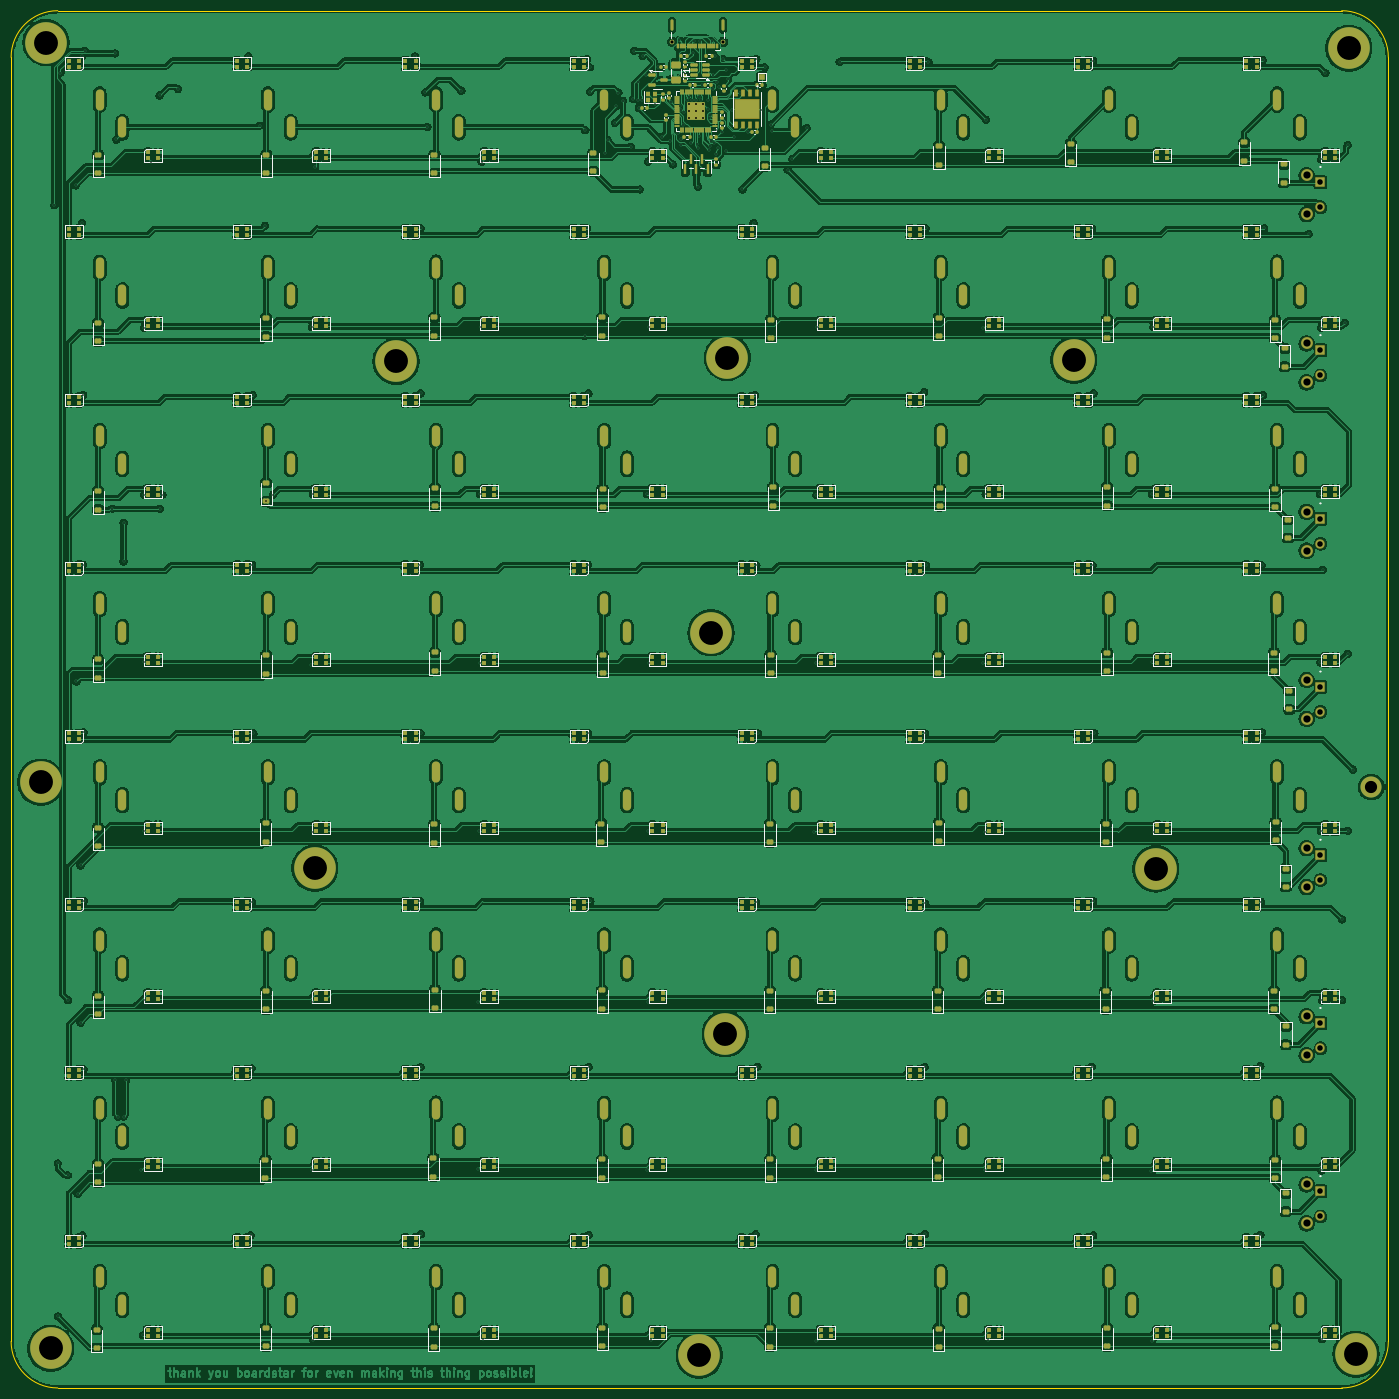
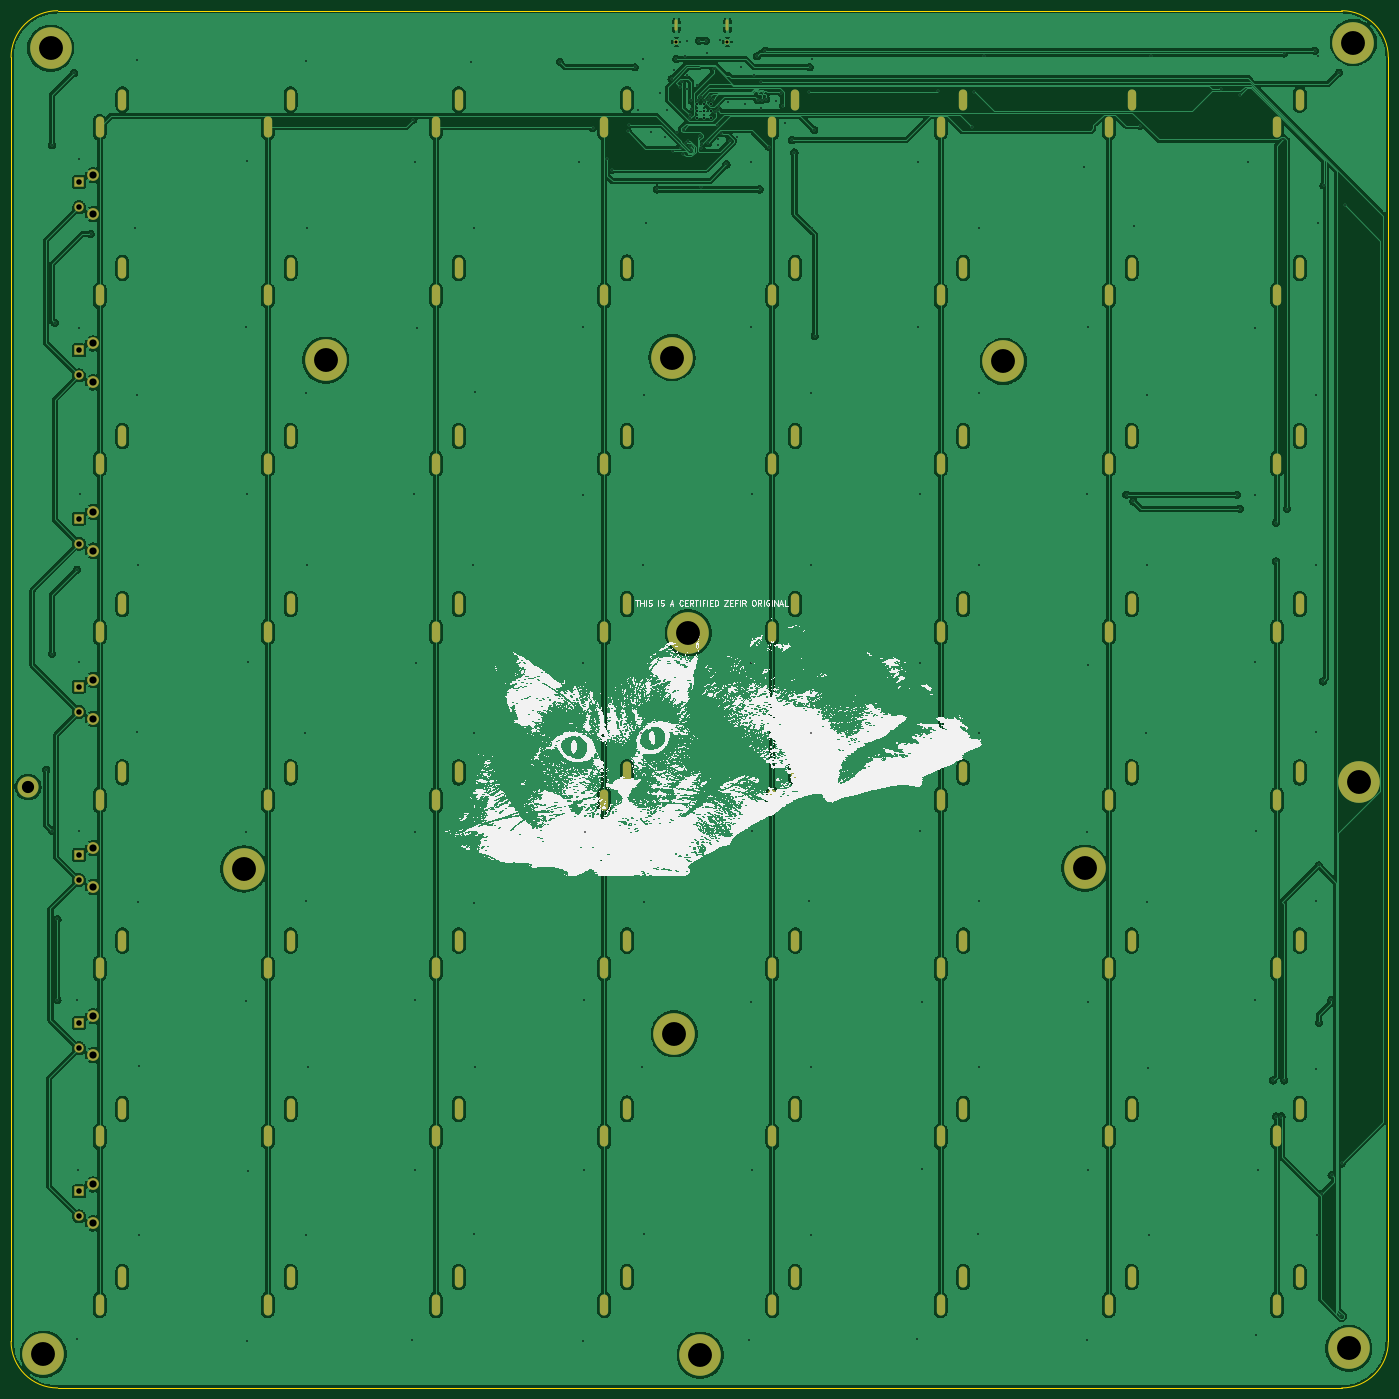
Circuit board: 11 layer files. Board 248.1 x 248.1 mm.
- bottom_copper: Button MIDI Controller-B_Cu.gbr (383209 bytes)
- bottom_mask: Button MIDI Controller-B_Mask.gbr (8171 bytes)
- paste: Button MIDI Controller-B_Paste.gbr (465 bytes)
- bottom_silk: Button MIDI Controller-B_Silkscreen.gbr (2502474 bytes)
- outline: Button MIDI Controller-Edge_Cuts.gbr (997 bytes)
- top_copper: Button MIDI Controller-F_Cu.gbr (1167188 bytes)
- top_mask: Button MIDI Controller-F_Mask.gbr (36022 bytes)
- paste: Button MIDI Controller-F_Paste.gbr (28764 bytes)
- top_silk: Button MIDI Controller-F_Silkscreen.gbr (53383 bytes)
- drill: Button MIDI Controller-NPTH.drl (269 bytes)
- drill: Button MIDI Controller-PTH.drl (11486 bytes)

=== bottom_copper: Button MIDI Controller-B_Cu.gbr (383209 bytes, source omitted) ===
=== bottom_mask: Button MIDI Controller-B_Mask.gbr (8171 bytes, source omitted) ===
=== paste: Button MIDI Controller-B_Paste.gbr ===
%TF.GenerationSoftware,KiCad,Pcbnew,9.0.1*%
%TF.CreationDate,2025-06-01T15:41:15+01:00*%
%TF.ProjectId,Button MIDI Controller,42757474-6f6e-4204-9d49-444920436f6e,rev?*%
%TF.SameCoordinates,Original*%
%TF.FileFunction,Paste,Bot*%
%TF.FilePolarity,Positive*%
%FSLAX46Y46*%
G04 Gerber Fmt 4.6, Leading zero omitted, Abs format (unit mm)*
G04 Created by KiCad (PCBNEW 9.0.1) date 2025-06-01 15:41:15*
%MOMM*%
%LPD*%
G01*
G04 APERTURE LIST*
G04 APERTURE END LIST*
M02*

=== bottom_silk: Button MIDI Controller-B_Silkscreen.gbr (2502474 bytes, source omitted) ===
=== outline: Button MIDI Controller-Edge_Cuts.gbr ===
%TF.GenerationSoftware,KiCad,Pcbnew,9.0.1*%
%TF.CreationDate,2025-06-01T15:41:16+01:00*%
%TF.ProjectId,Button MIDI Controller,42757474-6f6e-4204-9d49-444920436f6e,rev?*%
%TF.SameCoordinates,Original*%
%TF.FileFunction,Profile,NP*%
%FSLAX46Y46*%
G04 Gerber Fmt 4.6, Leading zero omitted, Abs format (unit mm)*
G04 Created by KiCad (PCBNEW 9.0.1) date 2025-06-01 15:41:16*
%MOMM*%
%LPD*%
G01*
G04 APERTURE LIST*
%TA.AperFunction,Profile*%
%ADD10C,0.050000*%
%TD*%
G04 APERTURE END LIST*
D10*
X-283350000Y74100000D02*
G75*
G02*
X-291750000Y82500000I0J8400000D01*
G01*
X-291750000Y313800000D02*
G75*
G02*
X-283350000Y322200000I8400000J0D01*
G01*
X-52050000Y322200000D02*
G75*
G02*
X-43650000Y313800000I0J-8400000D01*
G01*
X-291750000Y82500000D02*
X-291750000Y313800000D01*
X-52050000Y74100000D02*
X-283350000Y74100000D01*
X-43650000Y313800000D02*
X-43650000Y82500000D01*
X-283350000Y322200000D02*
X-52050000Y322200000D01*
X-43650000Y82500000D02*
G75*
G02*
X-52050000Y74100000I-8400000J0D01*
G01*
M02*

=== top_copper: Button MIDI Controller-F_Cu.gbr (1167188 bytes, source omitted) ===
=== top_mask: Button MIDI Controller-F_Mask.gbr (36022 bytes, source omitted) ===
=== paste: Button MIDI Controller-F_Paste.gbr (28764 bytes, source omitted) ===
=== top_silk: Button MIDI Controller-F_Silkscreen.gbr (53383 bytes, source omitted) ===
=== drill: Button MIDI Controller-NPTH.drl ===
M48
; DRILL file {KiCad 9.0.1} date 2025-06-01T15:41:10+0100
; FORMAT={-:-/ absolute / metric / decimal}
; #@! TF.CreationDate,2025-06-01T15:41:10+01:00
; #@! TF.GenerationSoftware,Kicad,Pcbnew,9.0.1
; #@! TF.FileFunction,NonPlated,1,2,NPTH
FMAT,2
METRIC
%
G90
G05
M30

=== drill: Button MIDI Controller-PTH.drl (11486 bytes, source omitted) ===
